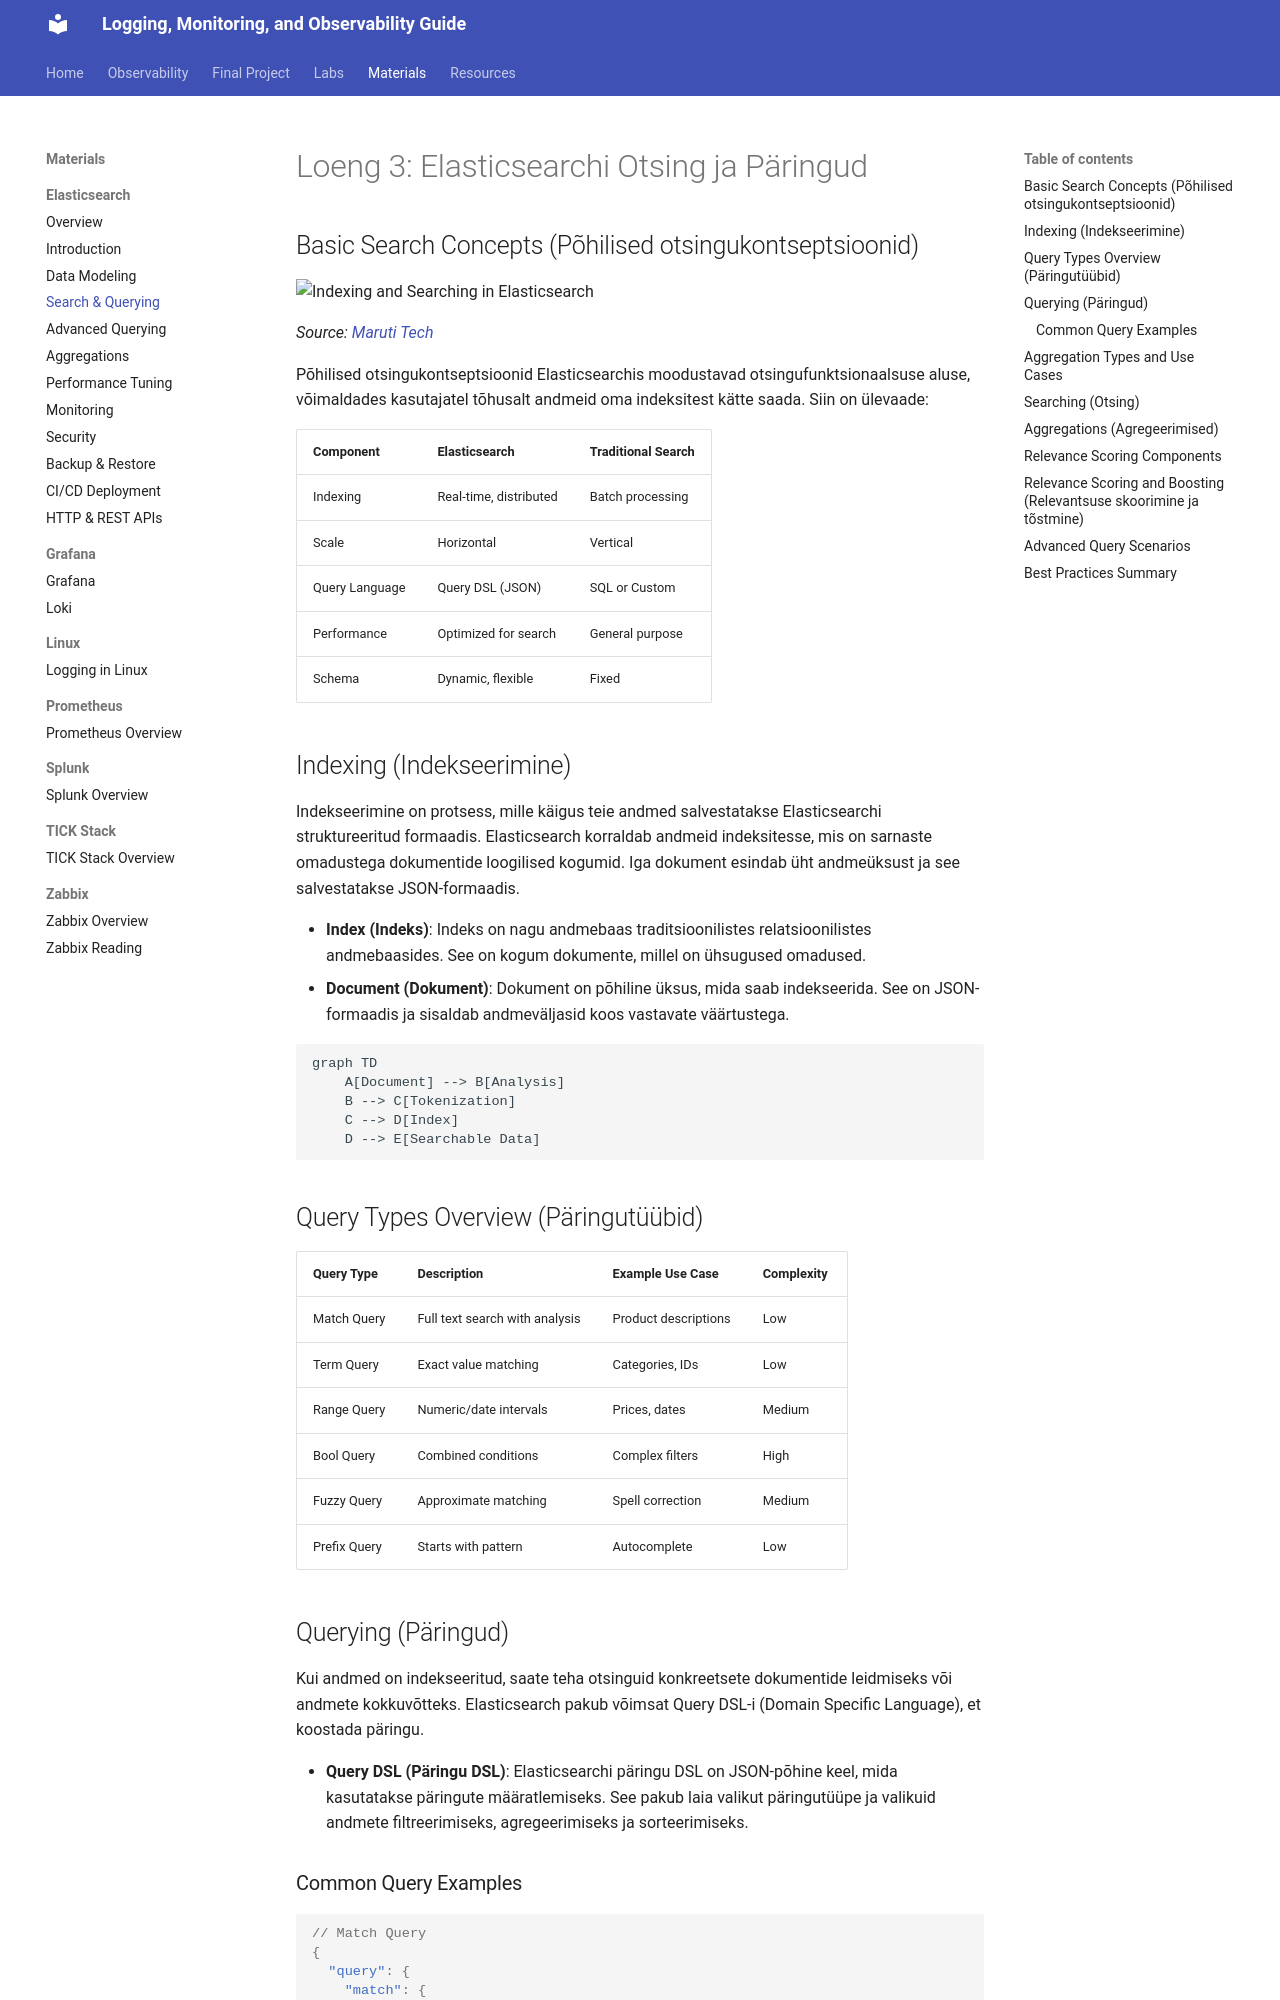

repository: mariatesttalvik/monitoring · page: materials/lectures/Elasticsearch/arhive/Part3_Search_Querying/index.html · generator: mkdocs

# Loeng 3: Elasticsearchi Otsing ja Päringud

## Basic Search Concepts (Põhilised otsingukontseptsioonid)

![Indexing and Searching in Elasticsearch](https://cdn-gcp.new.marutitech.com/indexing_and_searching_in_elasticsearch_7df72c7685.png)

*Source: [Maruti Tech](https://cdn-gcp.new.marutitech.com)*

Põhilised otsingukontseptsioonid Elasticsearchis moodustavad otsingufunktsionaalsuse aluse, võimaldades kasutajatel tõhusalt andmeid oma indeksitest kätte saada. Siin on ülevaade:

| Component | Elasticsearch | Traditional Search |
|---------|--------------|-------------------|
| Indexing | Real-time, distributed | Batch processing |
| Scale | Horizontal | Vertical |
| Query Language | Query DSL (JSON) | SQL or Custom |
| Performance | Optimized for search | General purpose |
| Schema | Dynamic, flexible | Fixed |

## Indexing (Indekseerimine)

Indekseerimine on protsess, mille käigus teie andmed salvestatakse Elasticsearchi struktureeritud formaadis. Elasticsearch korraldab andmeid indeksitesse, mis on sarnaste omadustega dokumentide loogilised kogumid. Iga dokument esindab üht andmeüksust ja see salvestatakse JSON-formaadis.

- **Index (Indeks)**: Indeks on nagu andmebaas traditsioonilistes relatsioonilistes andmebaasides. See on kogum dokumente, millel on ühsugused omadused.
- **Document (Dokument)**: Dokument on põhiline üksus, mida saab indekseerida. See on JSON-formaadis ja sisaldab andmeväljasid koos vastavate väärtustega.

```mermaid
graph TD
    A[Document] --> B[Analysis]
    B --> C[Tokenization]
    C --> D[Index]
    D --> E[Searchable Data]
```

## Query Types Overview (Päringutüübid)

| Query Type | Description | Example Use Case | Complexity |
|------------|-------------|-----------------|------------|
| Match Query | Full text search with analysis | Product descriptions | Low |
| Term Query | Exact value matching | Categories, IDs | Low |
| Range Query | Numeric/date intervals | Prices, dates | Medium |
| Bool Query | Combined conditions | Complex filters | High |
| Fuzzy Query | Approximate matching | Spell correction | Medium |
| Prefix Query | Starts with pattern | Autocomplete | Low |
